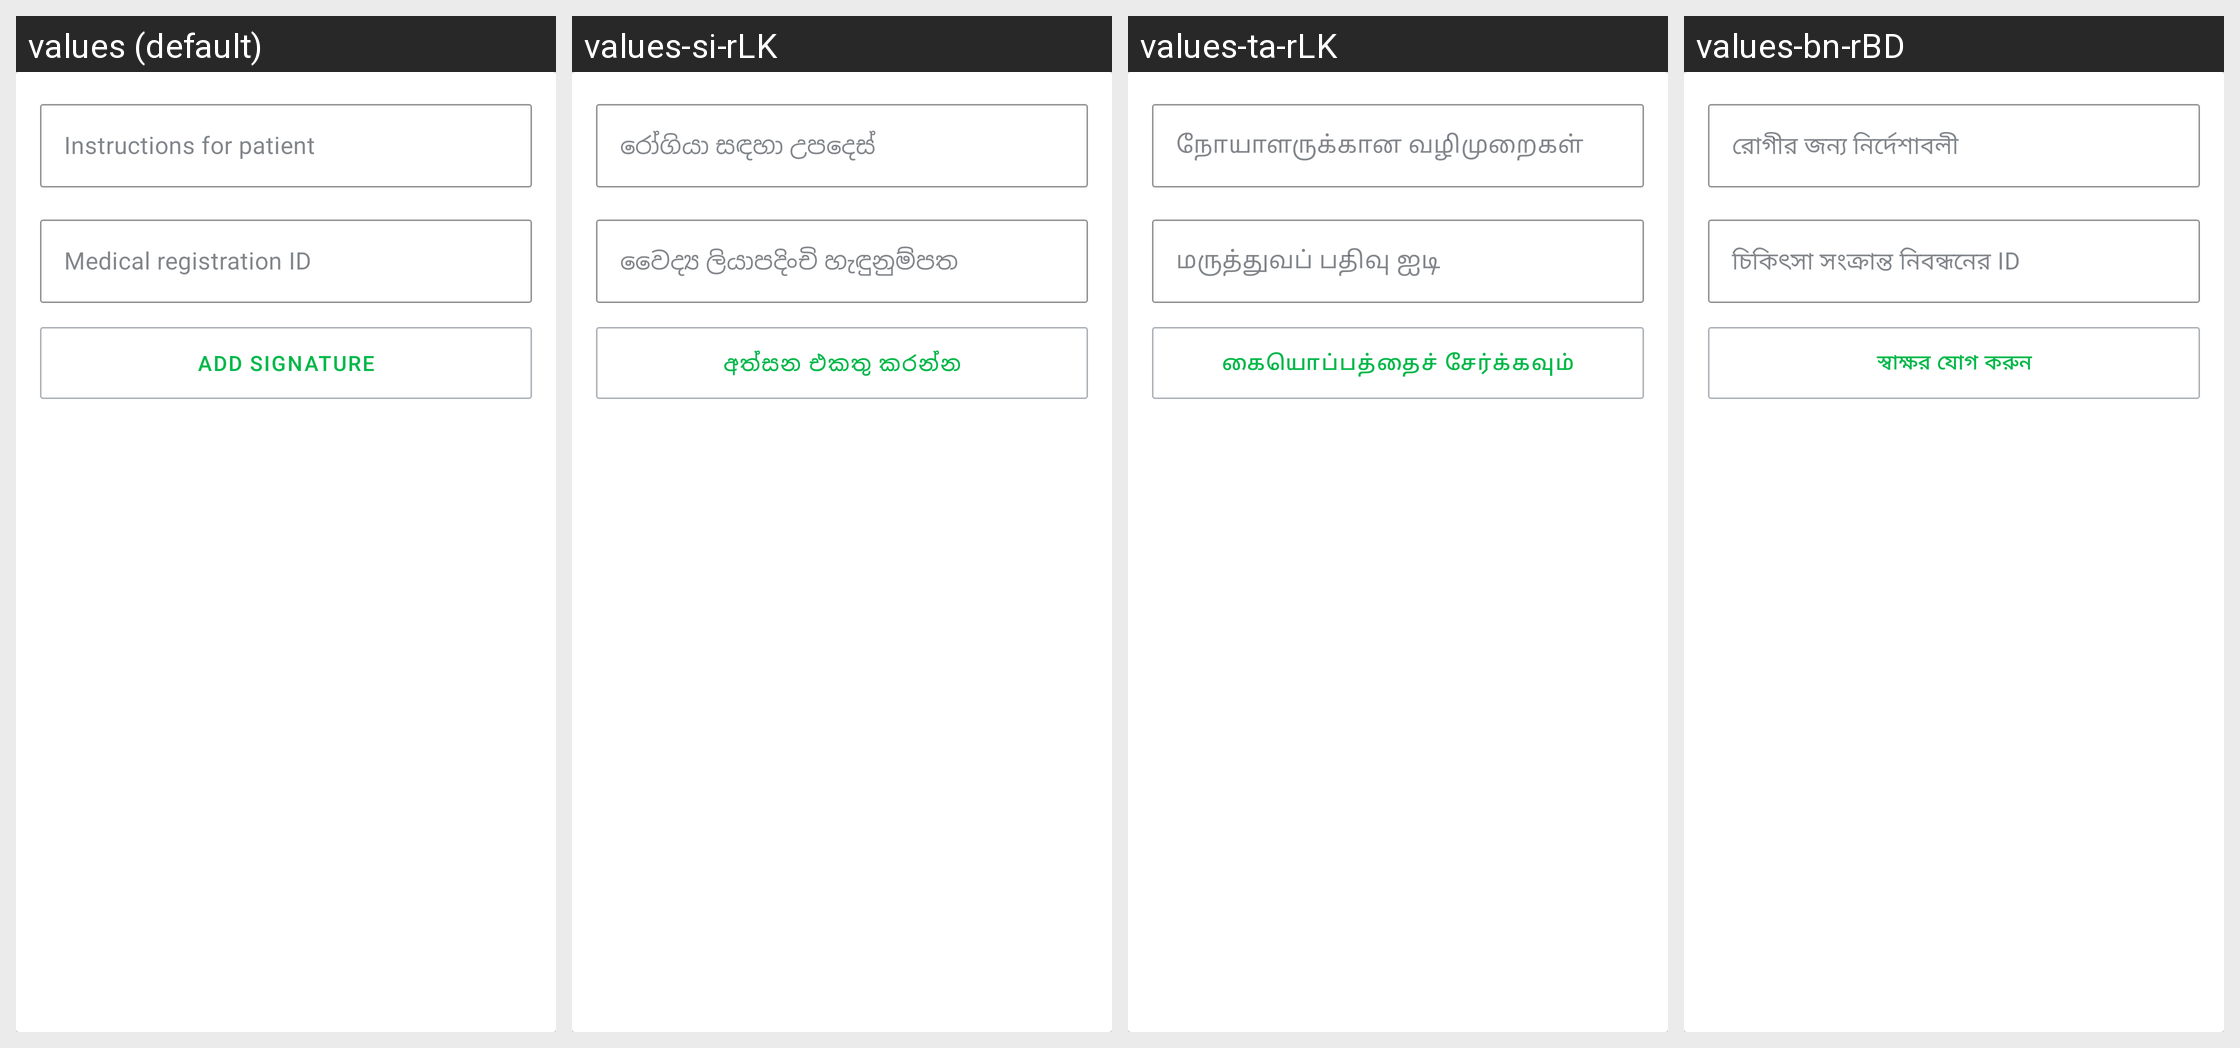

The Android screen above is rendered under several locales of the same app. Produce the string resources it draws, with the default and per-locale values.
Android screen res/layout/view_teleconsult_doctor_info.xml rendered under 4 locales, left to right: values (default), values-si-rLK, values-ta-rLK, values-bn-rBD. Device: Nexus 5 (rendered at 1080×1920; each locale shown at half size, 540×960, under a caption strip naming it); theme Theme.Simple.
Other locales in the repository, not shown: values-am-rET, values-bn-rIN, values-cs, values-es, values-fr, values-hi, values-hi-rIN, values-id-rET, values-kn-rIN, values-mr-rIN, values-om-rET, values-pa, values-pa-rIN, values-sid-rET, values-so, values-so-rET, values-ta-rIN, values-te-rIN, values-ti-rET, values-zh.
Strings drawn on this screen, with the default value and each locale's value (text and hints the layout hard-codes, and strings that could not be matched under every locale, appear in the picture but are not listed):

view_teleconsult_doctor_info_instructions
  values: Instructions for patient
  values-si-rLK: රෝගියා සඳහා උපදෙස්
  values-ta-rLK: நோயாளருக்கான வழிமுறைகள்
  values-bn-rBD: রোগীর জন্য নির্দেশাবলী

view_teleconsult_doctor_info_registration_id
  values: Medical registration ID
  values-si-rLK: වෛද්‍ය ලියාපදිංචි හැඳුනුම්පත
  values-ta-rLK: மருத்துவப் பதிவு ஐடி
  values-bn-rBD: চিকিৎসা সংক্রান্ত নিবন্ধনের ID

view_teleconsult_doctor_info_add_signature
  values: Add Signature
  values-si-rLK: අත්සන එකතු කරන්න
  values-ta-rLK: கையொப்பத்தைச் சேர்க்கவும்
  values-bn-rBD: স্বাক্ষর যোগ করুন

view_teleconsult_doctor_info_signature_error
  values: Add Signature
  values-si-rLK: අත්සන එකතු කරන්න
  values-ta-rLK: கையொப்பத்தைச் சேர்க்கவும்
  values-bn-rBD: স্বাক্ষর যোগ করুন
